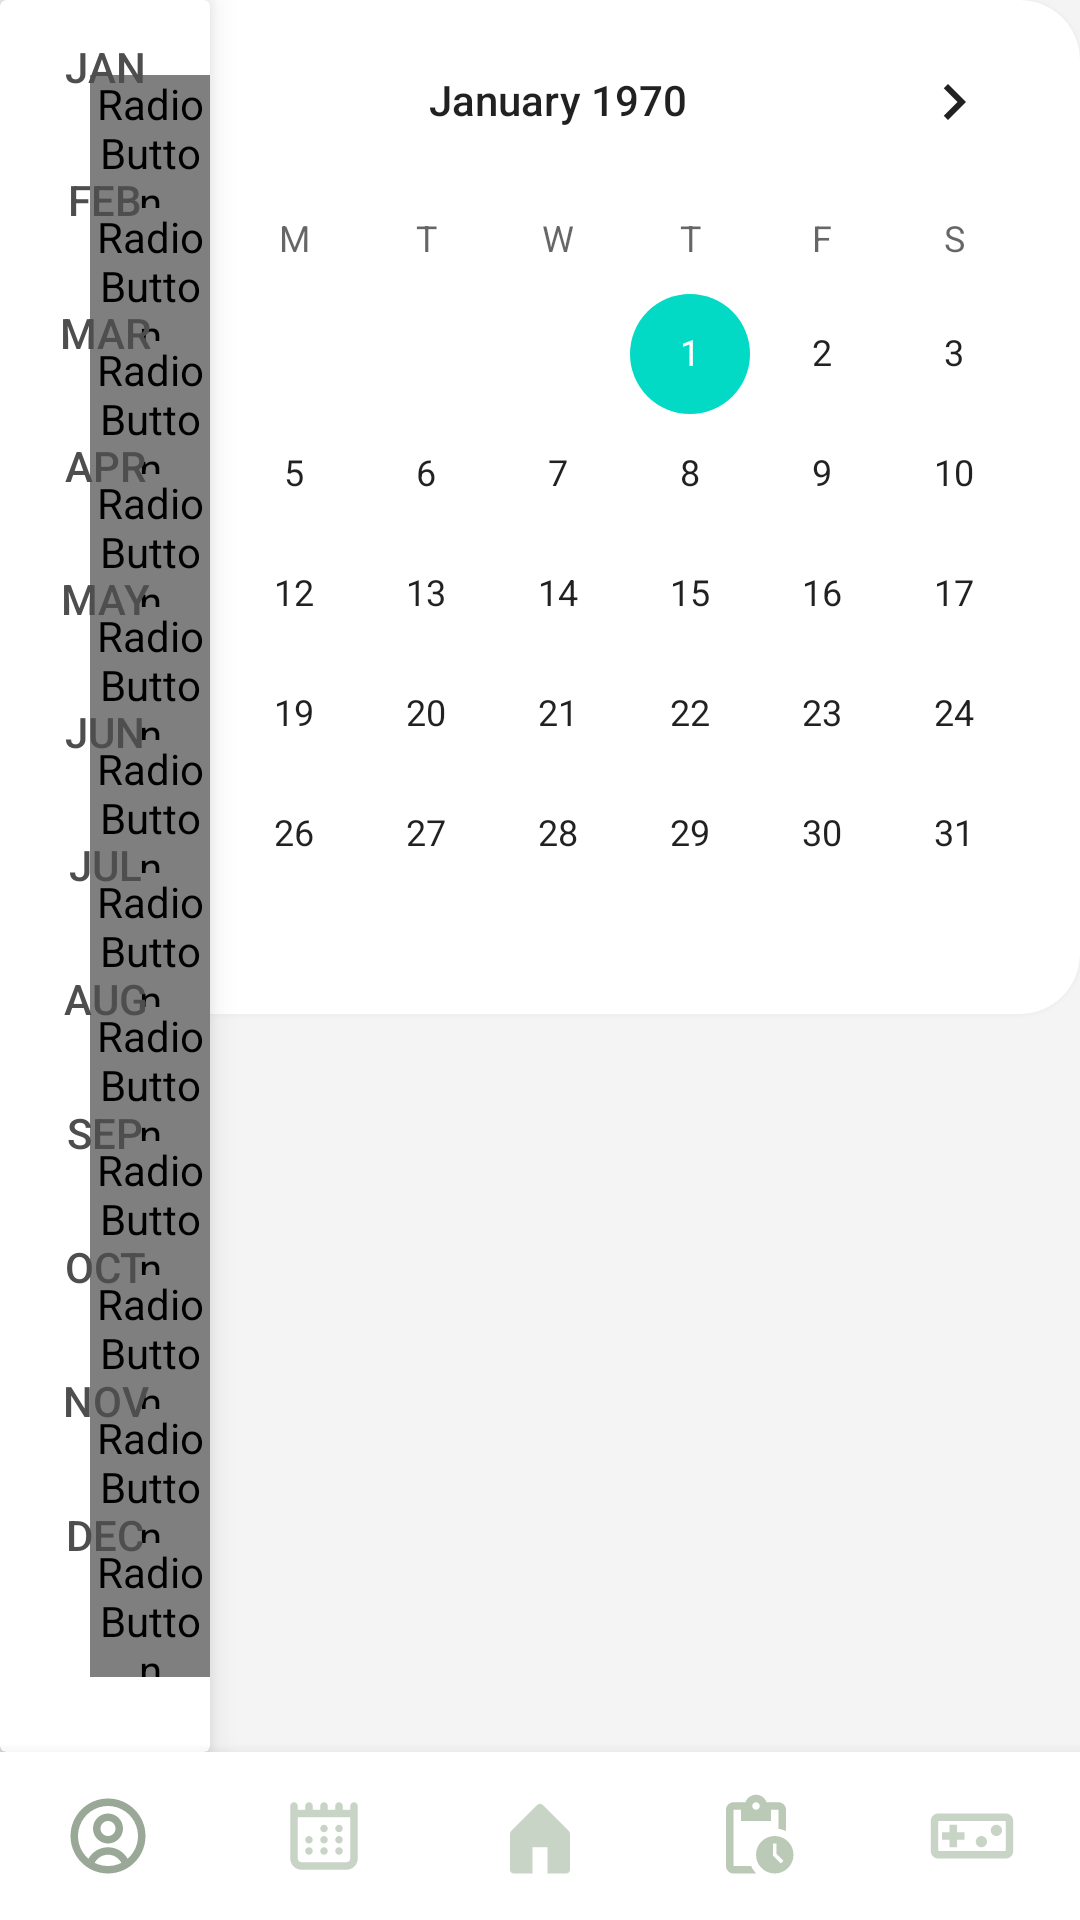

Write the Android layout XML for this screen, with the resource values it uses.
<!-- AndroidManifest.xml: application theme Theme.Innofuel -->
<!-- res/layout/activity_calendar.xml -->
<?xml version="1.0" encoding="utf-8"?>
<androidx.constraintlayout.widget.ConstraintLayout xmlns:android="http://schemas.android.com/apk/res/android"
    xmlns:app="http://schemas.android.com/apk/res-auto"
    xmlns:tools="http://schemas.android.com/tools"
    android:layout_width="match_parent"
    android:layout_height="match_parent"
    tools:context=".CalendarActivity"
    android:background="@color/lightgreybackground"
    >



    <include
        android:id="@+id/navigation"
        layout="@layout/item_bottom_navigation"
        android:layout_height="wrap_content"
        android:layout_width="match_parent"
        app:layout_constraintBottom_toBottomOf="parent"

        />

<androidx.cardview.widget.CardView
    android:id="@+id/monthsCard"
    android:layout_width="70dp"
    android:layout_height="0dp"
    app:layout_constraintLeft_toLeftOf="parent"
    app:cardElevation="7dp"
    app:layout_constraintBottom_toTopOf="@id/navigation"
    app:layout_constraintTop_toTopOf="parent"
    >

    <LinearLayout
        android:layout_width="match_parent"
        android:layout_height="match_parent"
        android:orientation="vertical"
        android:paddingBottom="25dp"
        android:paddingTop="25dp"

        >
    <RadioGroup
        android:layout_width="match_parent"
        android:layout_height="match_parent"
        android:paddingLeft="30dp"
        >
        <RadioButton
            android:id="@+id/januaryButton"
            android:layout_width="wrap_content"
            android:layout_height="0dp"
            android:layout_weight="1"
            android:button="@drawable/calendar_button"
            android:buttonTint="@color/highlightcolour"
            android:checked="true"
            />
        <RadioButton
            android:id="@+id/febuaryButton"
            android:layout_width="wrap_content"
            android:layout_height="0dp"
            android:layout_weight="1"
            android:button="@drawable/calendar_button"
            android:buttonTint="@color/highlightcolour"
            />
        <RadioButton
            android:id="@+id/marchButton"
            android:layout_width="wrap_content"
            android:layout_height="0dp"
            android:layout_weight="1"
            android:button="@drawable/calendar_button"
            android:buttonTint="@color/highlightcolour"

            />
        <RadioButton
            android:id="@+id/aprilButton"
            android:layout_width="wrap_content"
            android:layout_height="0dp"
            android:layout_weight="1"
            android:button="@drawable/calendar_button"
            android:buttonTint="@color/highlightcolour"

            />
        <RadioButton
            android:id="@+id/mayButton"
            android:layout_width="wrap_content"
            android:layout_height="0dp"
            android:layout_weight="1"
            android:button="@drawable/calendar_button"
            android:buttonTint="@color/highlightcolour"

            />
        <RadioButton
            android:id="@+id/juneButton"
            android:layout_width="wrap_content"
            android:layout_height="0dp"
            android:layout_weight="1"
            android:button="@drawable/calendar_button"
            android:buttonTint="@color/highlightcolour"

            />
        <RadioButton
            android:id="@+id/julyButton"
            android:layout_width="wrap_content"
            android:layout_height="0dp"
            android:layout_weight="1"
            android:button="@drawable/calendar_button"
            android:buttonTint="@color/highlightcolour"

            />
        <RadioButton
            android:id="@+id/augustButton"
            android:layout_width="wrap_content"
            android:layout_height="0dp"
            android:layout_weight="1"
            android:button="@drawable/calendar_button"

            />
        <RadioButton
            android:id="@+id/septemberButton"
            android:layout_width="wrap_content"
            android:layout_height="0dp"
            android:layout_weight="1"
            android:button="@drawable/calendar_button"
            android:buttonTint="@color/highlightcolour"

            />
        <RadioButton
            android:id="@+id/octoberButton"
            android:layout_width="wrap_content"
            android:layout_height="0dp"
            android:layout_weight="1"
            android:button="@drawable/calendar_button"
            android:buttonTint="@color/highlightcolour"

            />
        <RadioButton
            android:id="@+id/novemberButton"
            android:layout_width="wrap_content"
            android:layout_height="0dp"
            android:layout_weight="1"
            android:button="@drawable/calendar_button"
            android:buttonTint="@color/highlightcolour"

            />
        <RadioButton
            android:id="@+id/decemberButton"
            android:layout_width="wrap_content"
            android:layout_height="0dp"
            android:layout_weight="1"
            android:button="@drawable/calendar_button"
            android:buttonTint="@color/highlightcolour"

            />



    </RadioGroup>
</LinearLayout>
    <LinearLayout
        android:layout_width="wrap_content"
        android:layout_height="match_parent"
        android:orientation="vertical"
        android:paddingBottom="50dp"
        >

        <Button
            android:id="@+id/january"
            android:layout_width="wrap_content"
            android:layout_height="0dp"
            android:layout_weight="1"
            android:background="@drawable/transparent"
            android:text="Jan"
            android:textColor="@color/textdark1"
            />

        <Button
            android:id="@+id/febuary"
            android:layout_width="wrap_content"
            android:layout_height="0dp"
            android:layout_weight="1"
            android:background="@drawable/transparent"
            android:text="Feb"
            android:textColor="@color/textdark1"
            />

        <Button
            android:id="@+id/march"
            android:layout_width="wrap_content"
            android:layout_height="0dp"
            android:layout_weight="1"
            android:background="@drawable/transparent"
            android:text="Mar"
            android:textColor="@color/textdark1"
            />

        <Button
            android:id="@+id/april"
            android:layout_width="wrap_content"
            android:layout_height="0dp"
            android:layout_weight="1"
            android:background="@drawable/transparent"
            android:text="Apr"
            android:textColor="@color/textdark1"
            />

        <Button
            android:id="@+id/may"
            android:layout_width="wrap_content"
            android:layout_height="0dp"
            android:layout_weight="1"
            android:background="@drawable/transparent"
            android:text="May"
            android:textColor="@color/textdark1"
            />

        <Button
            android:id="@+id/june"
            android:layout_width="wrap_content"
            android:layout_height="0dp"
            android:layout_weight="1"
            android:background="@drawable/transparent"
            android:text="Jun"
            android:textColor="@color/textdark1"
            />

        <Button
            android:id="@+id/july"
            android:layout_width="wrap_content"
            android:layout_height="0dp"
            android:layout_weight="1"
            android:background="@drawable/transparent"
            android:text="Jul"
            android:textColor="@color/textdark1"
            />

        <Button
            android:id="@+id/august"
            android:layout_width="wrap_content"
            android:layout_height="0dp"
            android:layout_weight="1"
            android:background="@drawable/transparent"
            android:text="Aug"
            android:textColor="@color/textdark1"
            />

        <Button
            android:id="@+id/september"
            android:layout_width="wrap_content"
            android:layout_height="0dp"
            android:layout_weight="1"
            android:background="@drawable/transparent"
            android:text="Sep"
            android:textColor="@color/textdark1"
            />

        <Button
            android:id="@+id/october"
            android:layout_width="wrap_content"
            android:layout_height="0dp"
            android:layout_weight="1"
            android:background="@drawable/transparent"
            android:text="oct"
            android:textColor="@color/textdark1"
            />
        <Button
            android:id="@+id/november"
            android:layout_width="wrap_content"
            android:layout_height="0dp"
            android:layout_weight="1"
            android:background="@drawable/transparent"
            android:text="nov"
            android:textColor="@color/textdark1"
            />

        <Button
            android:id="@+id/december"
            android:layout_width="wrap_content"
            android:layout_height="0dp"
            android:layout_weight="1"
            android:background="@drawable/transparent"
            android:text="dec"
            android:textColor="@color/textdark1"
            />



    </LinearLayout>
    </androidx.cardview.widget.CardView>
    <androidx.cardview.widget.CardView
        android:id="@+id/calendarCard"
        android:layout_width="match_parent"
        android:layout_height="wrap_content"
        app:layout_constraintTop_toTopOf="parent"
        app:cardCornerRadius="20dp"
        app:cardElevation="5dp"
        >


    <CalendarView
        android:id="@+id/calendarView"
        android:layout_width="wrap_content"
        android:layout_height="wrap_content"
        android:layout_gravity="right"
        app:layout_constraintTop_toTopOf="parent"

        />

   </androidx.cardview.widget.CardView>

    <androidx.recyclerview.widget.RecyclerView
        android:layout_width="0dp"
        android:layout_height="0dp"
        app:layout_constraintTop_toBottomOf="@id/calendarCard"
        app:layout_constraintBottom_toTopOf="@id/navigation"
        app:layout_constraintLeft_toRightOf="@id/monthsCard"
        app:layout_constraintRight_toRightOf="parent"
        />

</androidx.constraintlayout.widget.ConstraintLayout>
<!-- res/layout/item_bottom_navigation.xml (included above) -->
<?xml version="1.0" encoding="utf-8"?>
<com.google.android.material.bottomnavigation.BottomNavigationView xmlns:android="http://schemas.android.com/apk/res/android"
    xmlns:app="http://schemas.android.com/apk/res-auto"
    android:id="@+id/navigation"
    android:layout_width="match_parent"
    android:layout_height="wrap_content"
    android:background="@color/white"
    app:menu="@menu/bottom_navigation_menu"
    app:itemIconTint="@color/menu_selector"
    app:labelVisibilityMode="unlabeled"
    app:itemIconSize="30dp"
    android:layout_gravity="bottom"
    />
<!-- resources referenced by this layout -->
<resources>
  <color name="highlightcolour">#B7D0B0</color>
  <color name="lightgreybackground">#F4F4F4</color>
  <color name="textdark1">#4E4E4E</color>
  <color name="white">#FFFFFFFF</color>
  <!-- drawable calendar_button (drawable) -->
  <?xml version="1.0" encoding="utf-8"?>
  <selector xmlns:android="http://schemas.android.com/apk/res/android">
      <item android:state_pressed="true"
          android:drawable="@drawable/calendardot" /> 
      <item android:state_focused="true"
          android:drawable="@drawable/calendardot" /> 
      <item android:state_checked="true"
          android:drawable="@drawable/calendardot"
          />
      <item android:drawable="@drawable/transparent" /> 
  </selector>
  <style name="Theme.Innofuel" parent="Theme.MaterialComponents.DayNight.DarkActionBar">
          
          <item name="colorPrimary">@color/purple_500</item>
          <item name="colorPrimaryVariant">@color/purple_700</item>
          <item name="colorOnPrimary">@color/white</item>
          
          <item name="colorSecondary">@color/teal_200</item>
          <item name="colorSecondaryVariant">@color/teal_700</item>
          <item name="colorOnSecondary">@color/black</item>
          
          <item name="android:statusBarColor" tools:targetApi="l">?attr/colorPrimaryVariant</item>
          
      </style>
  <!-- drawable calendardot (drawable) -->
  <vector xmlns:android="http://schemas.android.com/apk/res/android"
      android:width="9dp"
      android:height="9dp"
      android:viewportWidth="9"
      android:viewportHeight="9">
    <path
        android:pathData="M4.5,4.5m-4.5,0a4.5,4.5 0,1 1,9 0a4.5,4.5 0,1 1,-9 0"
        android:fillColor="#B7D0B0"/>
  </vector>
  <color name="purple_500">#FF6200EE</color>
  <color name="purple_700">#FF3700B3</color>
  <color name="teal_200">#FF03DAC5</color>
  <color name="teal_700">#FF018786</color>
  <color name="black">#FF000000</color>
</resources>
